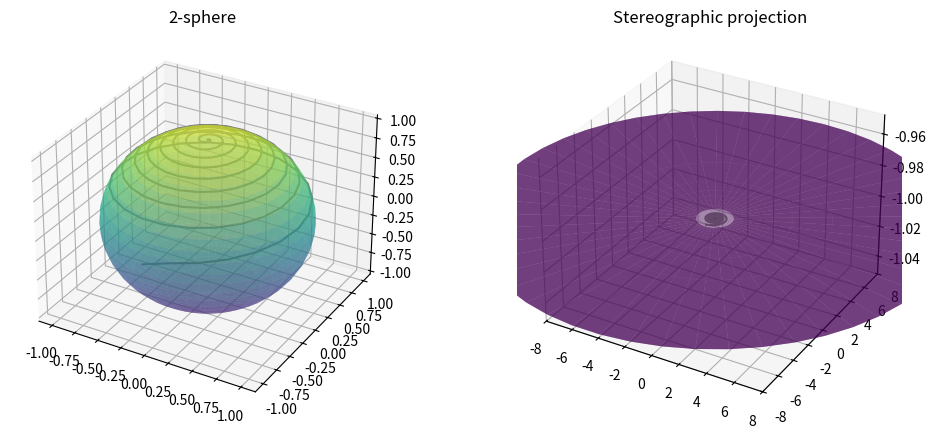

Source code (Python):
# -*- coding: utf-8 -*-
"""
Created on Tue Mar 10 18:58:33 2020
@author: Jorge Sainero y Lucas de Torre
"""

#from mpl_toolkits import mplot3d

import os
import numpy as np
import matplotlib.pyplot as plt
from mpl_toolkits.mplot3d import axes3d

os.getcwd()


"""
Ejemplo1

fig = plt.figure()
ax = plt.axes(projection='3d')
X, Y, Z = axes3d.get_test_data(0.05)
cset = ax.contour(X, Y, Z, 16, extend3d=True)
ax.clabel(cset, fontsize=9, inline=1)
plt.show()


Ejemplo2

def g(x, y):
    return np.sqrt(1-x ** 2 - y ** 2)   
x = np.linspace(-1, 1, 30)
y = np.linspace(-1, 1, 30)
X, Y = np.meshgrid(x, y)
Z = g(X, Y)
fig = plt.figure()
ax = plt.axes(projection='3d')
ax.contour3D(X, Y, Z, 10, cmap='binary')
ax.contour3D(X, Y, -1*Z, 10, cmap='binary')
ax.set_xlabel('x')
ax.set_ylabel('y')
ax.set_zlabel('z')


Ejemplo3

fig = plt.figure()
ax = plt.axes(projection='3d')
t2 = np.linspace(1, 0, 100)
x2 = t2 * np.sin(20 * t2)
y2 = t2 * np.cos(20 * t2)
z2 = np.sqrt(1-x2**2-y2**2)
c2 = x2 + y2
ax.scatter(x2, y2, z2, c=c2)
ax.plot(x2, y2, z2, '-b')
2-sphere
"""

u = np.linspace(0, np.pi, 25)
v = np.linspace(0, 2 * np.pi, 50)

#Cambiamos de coordenadas polares a cartesianas
x = np.outer(np.sin(u), np.sin(v))
y = np.outer(np.sin(u), np.cos(v))
z = np.outer(np.cos(u), np.ones_like(v))

#Definimos una curva en la superficie de la esfera
t2 = np.linspace(0.001, 1, 200)
x2 = abs(t2) * np.sin(107 * t2/2)
y2 = abs(t2) * np.cos(107 * t2/2)
z2 = np.sqrt(1-x2**2-y2**2)

z0 = -1
def proj(x,z,z0=-1,alpha=1):
    z0 = z*0+z0
    eps = 1e-16
    x_trans = x/(abs(z0-z)**alpha+eps)
    return(x_trans)
    #Nótese que añadimos un épsilon para evitar dividir entre 0!!



def apartado1():
    print("Apartado 1:\n")
    global x,y,z,t2,x2,y2,z2
    
    
    """
    2-esfera y su proyección estereográfica 
    """   
    
    fig = plt.figure(figsize=(12,12))
    fig.subplots_adjust(hspace=0.4, wspace=0.2)
    
    ax = fig.add_subplot(2, 2, 1, projection='3d')
    ax.plot_surface(x, y, z, rstride=1, cstride=1,alpha=0.5,
                    cmap='viridis', edgecolor='none')
    ax.plot(x2, y2, z2, '-b',c="gray")
    ax.set_title('2-sphere');    
    ax = fig.add_subplot(2, 2, 2, projection='3d')
    ax.set_xlim3d(-8,8)
    ax.set_ylim3d(-8,8)
    ax.plot_surface(proj(x,z), proj(y,z), z*0-1, rstride=1, cstride=1, alpha=0.5,
                    cmap='viridis', edgecolor='none')
    ax.plot(proj(x2,z2), proj(y2,z2), -1, '-b',c="gray")
    ax.set_title('Stereographic projection');
    
    plt.show()
    plt.close(fig)
    
def proj2(x,z,t,z0=-1,alpha=1):
    z0 = z*0+z0
    eps = 1e-16
    x_trans = x/((1-t)+t*(abs(z0-z)**alpha+eps))
    return(x_trans)
    #Nótese que añadimos un épsilon para evitar dividir entre 0!!
    
    

    
from matplotlib import animation
    #from mpl_toolkits.mplot3d.axes3d import Axes3D
    
def animate(t):
    xt = proj2(x,z,t)
    yt = proj2(y,z,t)
    zt = -1*t + z*(1-t)
    x2t = proj2(x2,z2,t)
    y2t = proj2(y2,z2,t)
    z2t = -1*t + z2*(1-t)
    
    ax = plt.axes(projection='3d')
    ax.set_zlim3d(-1,1)
    ax.plot_surface(xt, yt, zt, rstride=1, cstride=1,alpha=0.5,
                    cmap='viridis', edgecolor='none')
    ax.plot(x2t,y2t, z2t, '-b',c="gray")
    return ax,

def init():
    return animate(0),


def apartado2():
    print("Apartado 2:\n")
    global x,y,z,t2,x2,y2,z2,z0
    
    t = 0.1
    
    
    xt = proj2(x,z,t)
    yt = proj2(y,z,t)
    zt = -1*t + z*(1-t)
    x2t = proj2(x2,z2,t)
    y2t = proj2(y2,z2,t)
    z2t = -1*t + z2*(1-t)
    
    fig = plt.figure(figsize=(6,6))
    ax = plt.axes(projection='3d')
    
    
    ax.set_xlim3d(-1,1)
    ax.set_ylim3d(-1,1)
    ax.plot_surface(xt, yt, zt, rstride=1, cstride=1,alpha=0.5,
                    cmap='viridis', edgecolor='none')
    ax.plot(x2t,y2t, z2t, '-b',c="gray")
    
    plt.show()
    plt.close(fig) 
    
    """
    HACEMOS LA ANIMACIÓN
    """
    
    
    
    animate(np.arange(0, 1,0.1)[1])
    plt.show()
    
    
    fig = plt.figure(figsize=(12,12))
    ani = animation.FuncAnimation(fig, animate, np.arange(0,1,0.05), init_func=init,
                                  interval=20)
    ani.save("animacion.gif", fps = 5) 


apartado1()
#apartado2()
